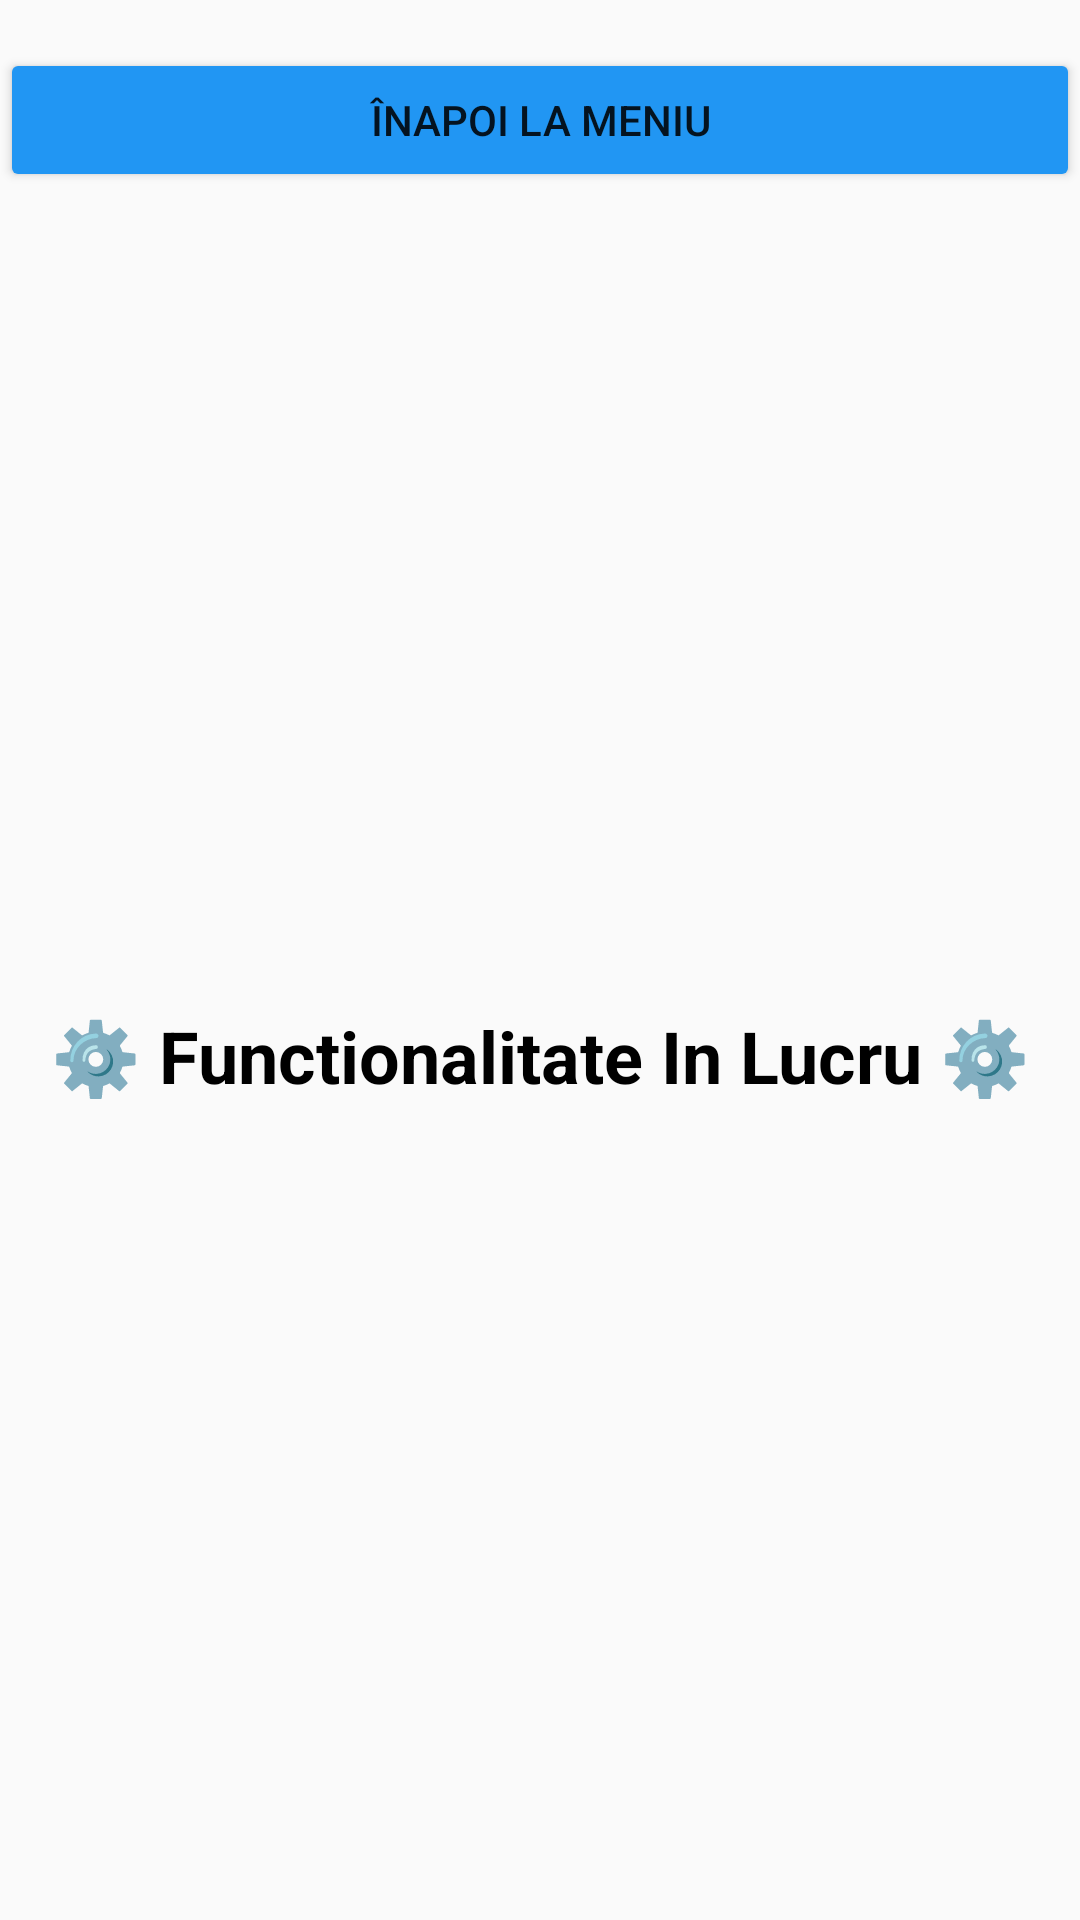

Here is an Android app screen rendered from its layout file. Give the layout XML and the strings, colors and styles it references.
<!-- AndroidManifest.xml: application theme Theme.InventarAsiT -->
<!-- res/layout/activity_inlucru.xml -->
<?xml version="1.0" encoding="utf-8"?>
<LinearLayout xmlns:android="http://schemas.android.com/apk/res/android"
    android:orientation="vertical"
    android:layout_width="match_parent"
    android:layout_height="match_parent">

    <Button
        android:id="@+id/btnInapoiMeniu"
        android:layout_width="match_parent"
        android:layout_height="48dp"
        android:layout_marginTop="16dp"
        android:backgroundTint="#2196F3"
        android:text="@string/back_meniu" />

    <TextView
        android:id="@+id/textView"
        android:layout_width="match_parent"
        android:layout_height="match_parent"
        android:text="@string/functionalitate_in_lucru"
        android:textColor="#000000"
        android:textSize="24sp"
        android:gravity="center"
        android:textStyle="bold" />

</LinearLayout>
<!-- resources referenced by this layout -->
<resources>
  <string name="back_meniu">Înapoi la meniu</string>
  <string name="functionalitate_in_lucru">⚙️ Functionalitate In Lucru ⚙️</string>
  <style name="Theme.InventarAsiT" parent="Theme.AppCompat.Light.NoActionBar">
          <item name="colorPrimary">@color/purple_500</item>
          <item name="android:statusBarColor">@color/purple_700</item>
          <item name="android:navigationBarColor">@color/black</item>
      </style>
  <!-- not gathered from this repository: default colours our renderer supplied (Android Studio template values) -->
  <color name="purple_500">#FF6200EE</color>
  <color name="purple_700">#FF3700B3</color>
  <color name="black">#FF000000</color>
</resources>
